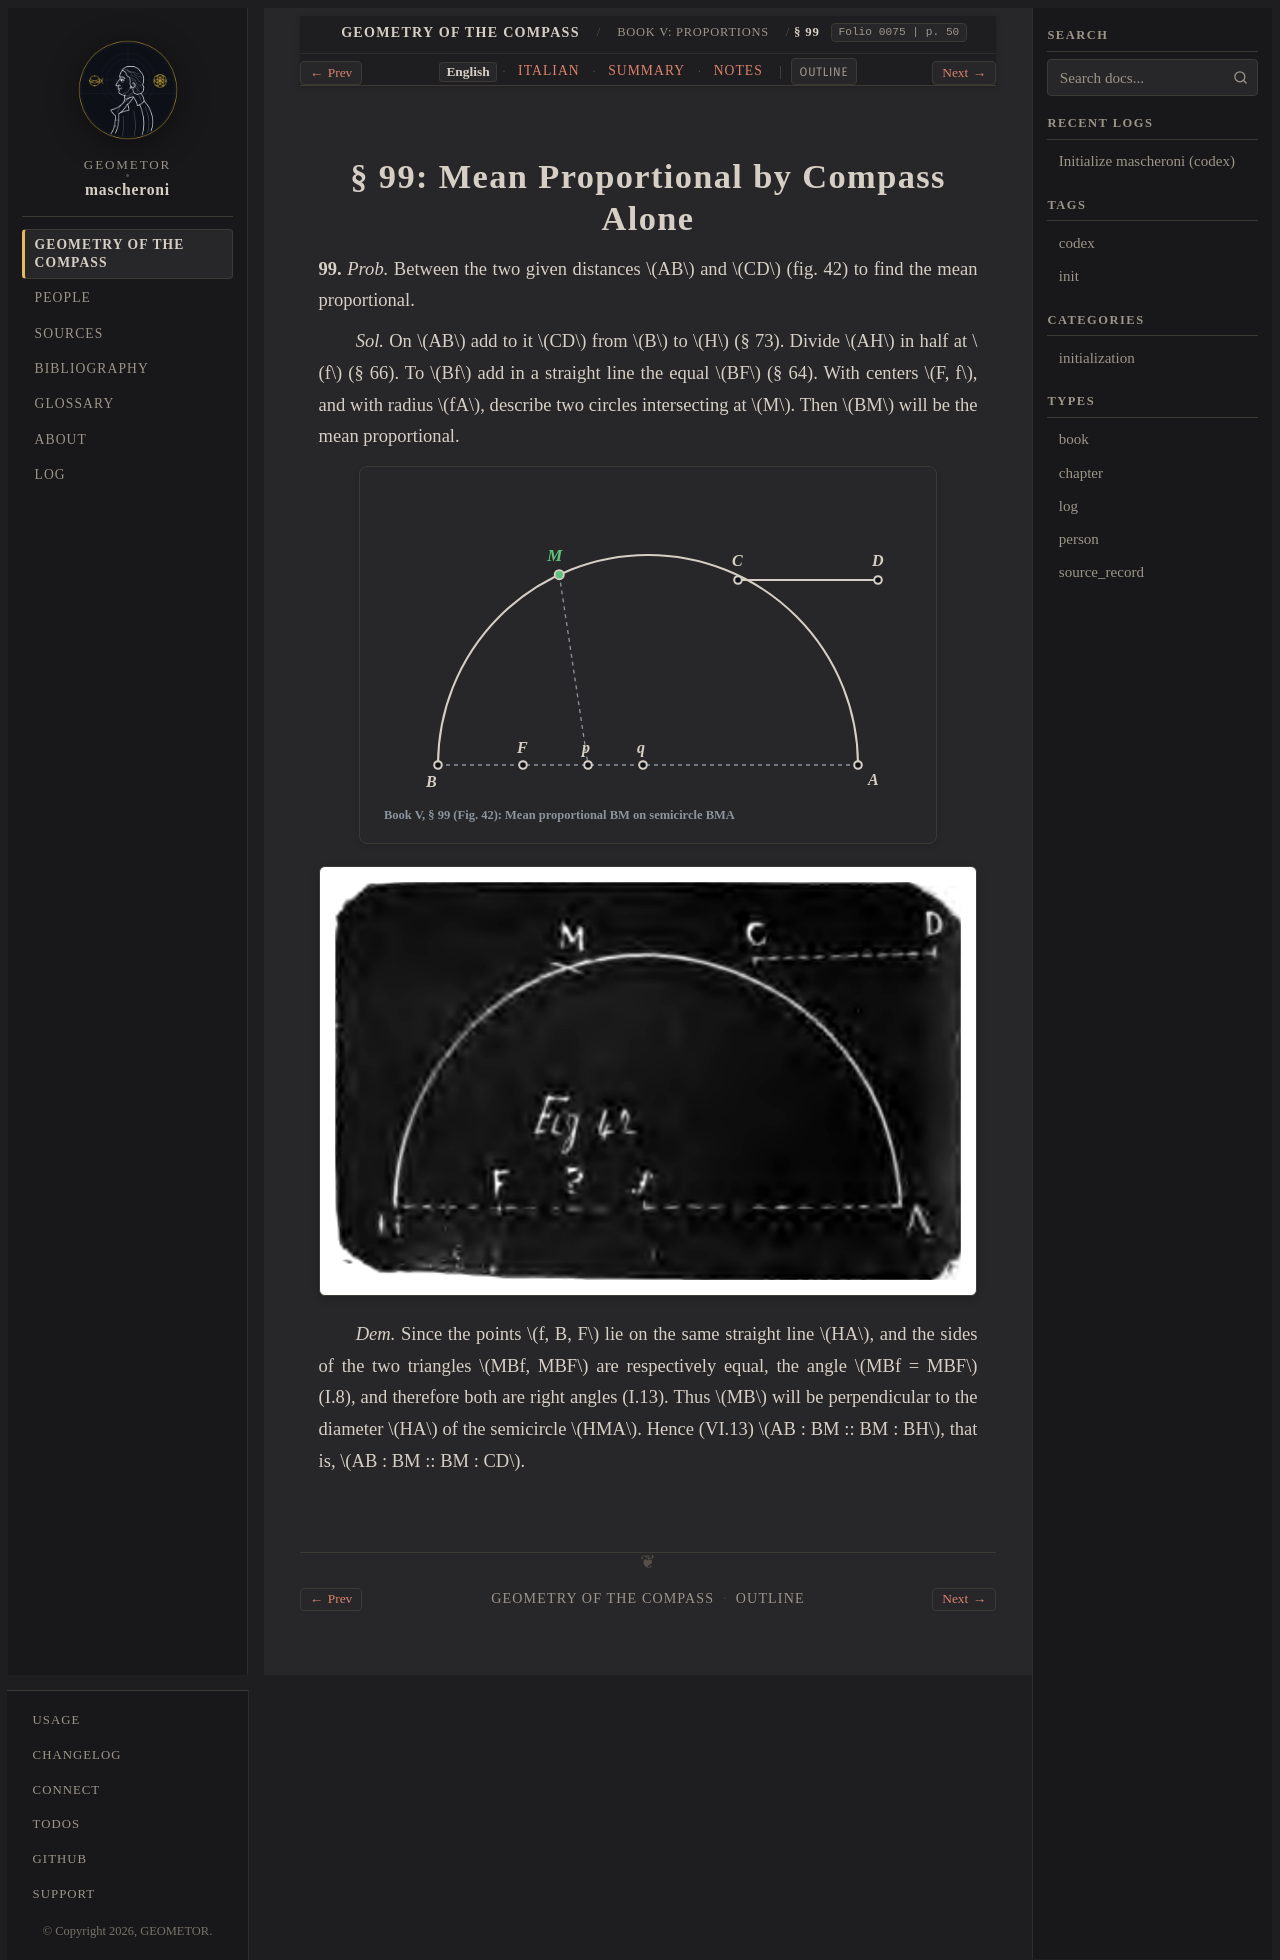

repository: geometor/mascheroni · page: geometria_del_compasso/05-book-05/05-sec-99-mean-prop/index.html · generator: sphinx

:order: 5
:layout: book
:title: § 99: Mean Proportional by Compass Alone
:nav_title: § 99: Mean Proportional
:breadcrumb_title: § 99: Mean Proportional
:folio: 0075
:page: 50
:tracks: English: index | Italian: it | Summary: summary | Notes: notes

.. _mascheroni-05-book-05-05-sec-99-mean-prop-en:

========================================
§ 99: Mean Proportional by Compass Alone
========================================

.. folio:: 0075
   :page: 50

**99.** *Prob.* Between the two given distances :math:`AB` and :math:`CD` (fig. 42) to find the mean proportional.

*Sol.* On :math:`AB` add to it :math:`CD` from :math:`B` to :math:`H` (§ 73). Divide :math:`AH` in half at :math:`f` (§ 66).
To :math:`Bf` add in a straight line the equal :math:`BF` (§ 64). With centers :math:`F, f`, and with radius :math:`fA`, describe two circles intersecting at :math:`M`. Then :math:`BM` will be the mean proportional.

.. picture:: 0075.g2.svg
   :alt: Calibrated 5-layer vector diagram of Mascheroni Book V § 99 (Fig. 42): Mean Proportional by Compass

.. picture:: 0075.g2.png
   :alt: Archival Fig. 42 (folio 0075, p. 50): Mean proportional BM = sqrt(AB · CD)

*Dem.* Since the points :math:`f, B, F` lie on the same straight line :math:`HA`, and the sides of the two triangles :math:`MBf, MBF` are respectively equal, the angle :math:`MBf = MBF` (I.8), and therefore both are right angles (I.13). Thus :math:`MB` will be perpendicular to the diameter :math:`HA` of the semicircle :math:`HMA`. Hence (VI.13) :math:`AB : BM :: BM : BH`, that is, :math:`AB : BM :: BM : CD`.


.. toctree::
   :hidden:

   it
   summary
   notes
